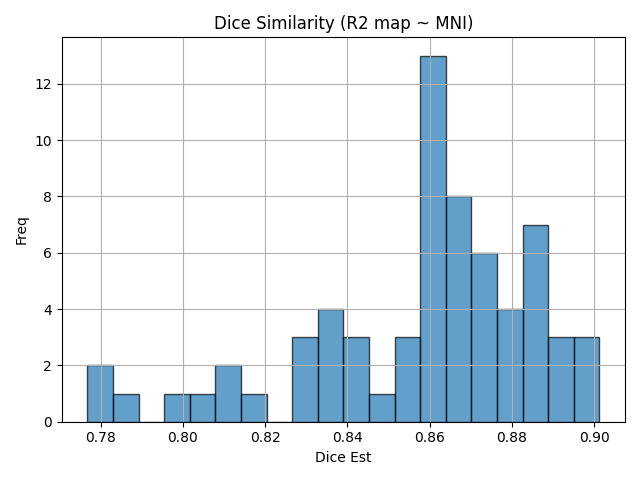

The file beside this chart, header and first rows:
img1	img2	dice	voxinmask	voxoutmask	ratio_inoutmask
sub34_run2	mni152	0.873	90.45	9.554	9.467
sub10_run2	mni152	0.8927	95.75	4.246	22.55
sub30_run2	mni152	0.8647	95.98	4.021	23.87
sub15_run1	mni152	0.8506	91.23	8.769	10.4
sub09_run1	mni152	0.8586	90.68	9.322	9.727
sub42_run1	mni152	0.858	88.72	11.28	7.862
sub38_run1	mni152	0.827	91.59	8.413	10.89
sub36_run2	mni152	0.8321	88.31	11.69	7.558
sub21_run2	mni152	0.8833	95.14	4.862	19.57
sub17_run2	mni152	0.8592	89.41	10.59	8.441
sub31_run2	mni152	0.8589	91.23	8.77	10.4
sub43_run1	mni152	0.8769	93.91	6.087	15.43
sub02_run1	mni152	0.8905	92.61	7.387	12.54
sub40_run2	mni152	0.8151	88.04	11.96	7.364
sub01_run2	mni152	0.839	90.76	9.236	9.827
sub11_run2	mni152	0.8742	93.9	6.096	15.4
sub17_run1	mni152	0.8599	89.09	10.91	8.167
sub05_run1	mni152	0.7868	79.62	20.38	3.907
sub31_run1	mni152	0.8615	91.07	8.928	10.2
sub03_run2	mni152	0.9007	95.55	4.451	21.47
sub05_run2	mni152	0.7959	80.67	19.33	4.173
sub28_run2	mni152	0.8829	94.82	5.179	18.31
sub21_run1	mni152	0.8831	94.93	5.073	18.71
sub29_run2	mni152	0.8672	89.3	10.7	8.345
sub18_run2	mni152	0.8766	91.75	8.247	11.13
sub28_run1	mni152	0.8849	94.81	5.194	18.25
sub09_run2	mni152	0.856	90.23	9.775	9.23
sub25_run2	mni152	0.8878	91.75	8.25	11.12
sub38_run2	mni152	0.8352	91.58	8.421	10.87
sub08_run1	mni152	0.8649	91.22	8.775	10.4
sub26_run1	mni152	0.8712	92.29	7.712	11.97
sub10_run1	mni152	0.8882	95.01	4.992	19.03
sub22_run1	mni152	0.8615	90.6	9.404	9.634
sub34_run1	mni152	0.8613	88.79	11.21	7.918
sub39_run2	mni152	0.8337	89.84	10.16	8.839
sub27_run2	mni152	0.8653	93.46	6.536	14.3
sub48_run1	mni152	0.8065	85.84	14.16	6.062
sub32_run1	mni152	0.873	94.46	5.543	17.04
sub11_run1	mni152	0.873	94.02	5.977	15.73
sub25_run1	mni152	0.8896	92.23	7.767	11.87
sub47_run1	mni152	0.7768	78.88	21.12	3.736
sub03_run1	mni152	0.9013	95.4	4.598	20.75
sub42_run2	mni152	0.858	88.48	11.52	7.682
sub39_run1	mni152	0.8396	89.51	10.49	8.534
sub32_run2	mni152	0.8815	94.42	5.576	16.93
sub48_run2	mni152	0.8104	85.39	14.61	5.843
sub01_run1	mni152	0.8382	90.91	9.088	10
sub19_run1	mni152	0.8531	90.11	9.886	9.116
sub07_run2	mni152	0.8621	91.76	8.237	11.14
sub27_run1	mni152	0.866	93.68	6.317	14.83
sub14_run1	mni152	0.8614	93.07	6.93	13.43
sub26_run2	mni152	0.8777	92.15	7.847	11.74
sub08_run2	mni152	0.862	90.98	9.023	10.08
sub47_run2	mni152	0.7783	78.94	21.06	3.749
sub15_run2	mni152	0.8413	90.53	9.474	9.555
sub07_run1	mni152	0.8637	92.14	7.861	11.72
sub30_run1	mni152	0.8651	96.17	3.834	25.09
sub22_run2	mni152	0.8692	91.31	8.693	10.5
sub14_run2	mni152	0.8423	93.48	6.522	14.33
sub18_run1	mni152	0.8748	91.73	8.268	11.09
... 6 more rows
